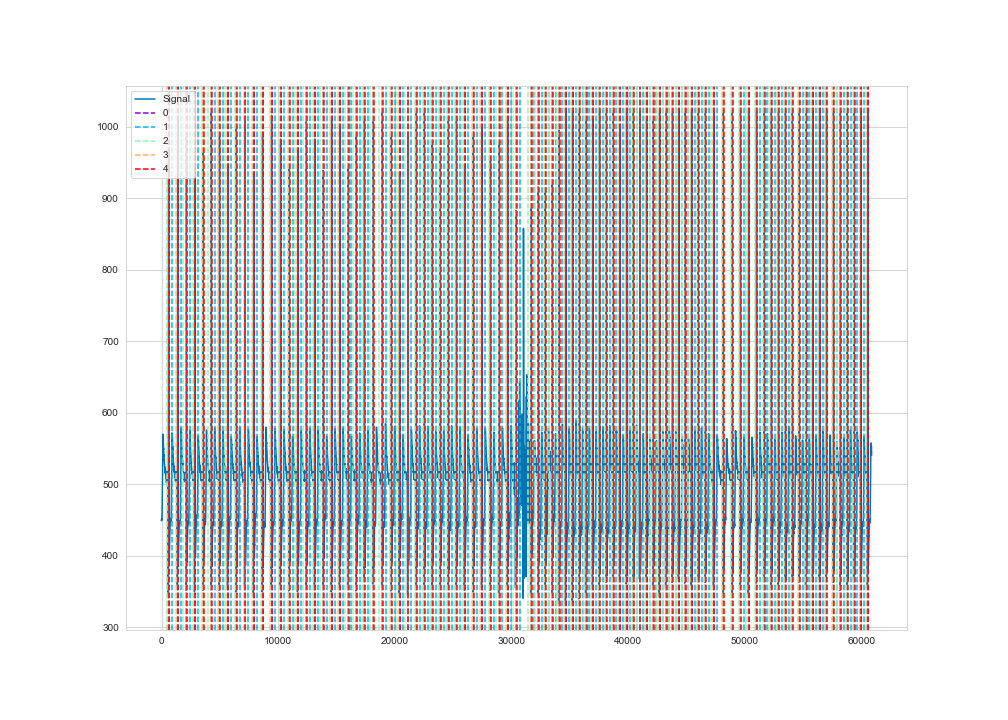

The file beside this chart, header and first rows:
time, ecg
1, 450
2, 449
3, 449
4, 450
5, 451
6, 451
7, 451
8, 452
9, 452
10, 452
11, 451
12, 451
13, 451
14, 451
15, 451
16, 451
17, 451
18, 451
19, 452
20, 452
21, 452
22, 452
23, 452
24, 451
25, 451
26, 451
27, 452
28, 451
29, 451
30, 451
31, 452
32, 452
33, 453
34, 453
35, 453
36, 454
37, 454
38, 454
39, 454
40, 455
41, 455
42, 455
43, 456
44, 456
45, 456
46, 457
47, 457
48, 458
49, 458
50, 458
51, 458
52, 458
53, 459
54, 459
55, 459
56, 460
57, 460
58, 461
59, 462
60, 463
... 60,840 more rows
